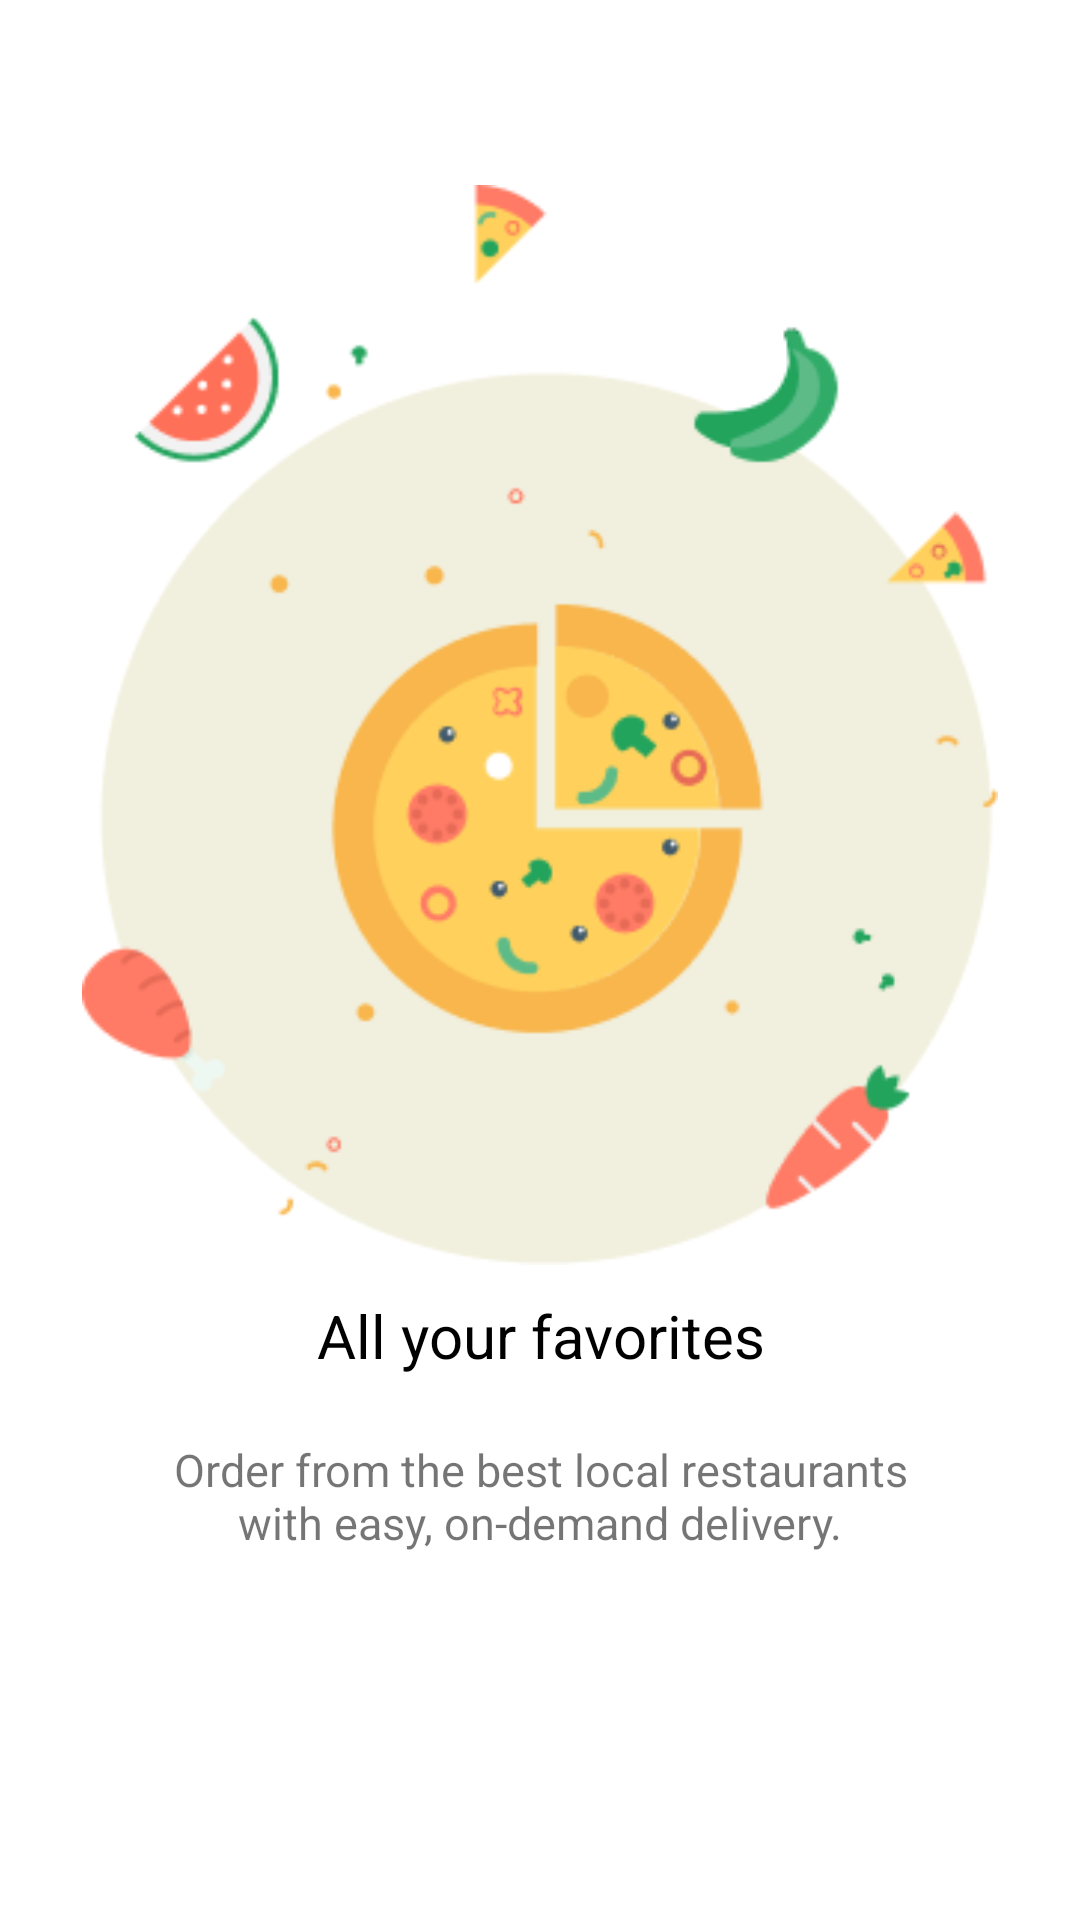

Layout XML and referenced resources for this Android screen:
<!-- AndroidManifest.xml: application theme Theme.Duantotnghiep -->
<!-- res/layout/fragment_onboarding2.xml -->
<?xml version="1.0" encoding="utf-8"?>
<RelativeLayout xmlns:android="http://schemas.android.com/apk/res/android"
    xmlns:app="http://schemas.android.com/apk/res-auto"
    xmlns:tools="http://schemas.android.com/tools"
    android:layout_width="match_parent"
    android:layout_height="match_parent"
    android:gravity="center"
    android:padding="16dp"
    android:layout_marginTop="100dp"
    android:orientation="vertical"
    >
    <LinearLayout
        android:layout_width="match_parent"
        android:layout_height="550dp"
        android:gravity="center"
        android:orientation="vertical">
        <ImageView
            android:id="@+id/image1"
            android:layout_width="360dp"
            android:layout_height="360dp"
            android:layout_marginTop="-50dp"

            app:srcCompat="@drawable/wc2" />

        <TextView
            android:textColor="@color/black"
            android:id="@+id/tv1"
            android:layout_width="wrap_content"
            android:layout_height="wrap_content"
            android:text="All your favorites"
            android:gravity="center"
            android:textSize="20dp"
            android:padding="10dp"
            />

        <TextView
            android:id="@+id/tv2"
            android:layout_width="252dp"
            android:layout_height="60dp"
            android:gravity="center"
            android:textSize="15dp"
            android:text="Order from the best local restaurants with easy, on-demand delivery."

            />
    </LinearLayout>






</RelativeLayout>
<!-- resources referenced by this layout -->
<resources>
  <color name="black">#FF000000</color>
  <!-- drawable wc2: png bitmap (drawable, 20420 bytes) -->
  <style name="Theme.Duantotnghiep" parent="Theme.MaterialComponents.DayNight.NoActionBar">
  
  
      
          <item name="colorPrimary">#F8B64C</item>
          <item name="colorPrimaryVariant">@color/black</item>
          <item name="colorOnPrimary">@color/white</item>
          
          <item name="colorSecondary">@color/teal_200</item>
          <item name="colorSecondaryVariant">@color/teal_700</item>
          <item name="colorOnSecondary">@color/black</item>
          
          <item name="android:statusBarColor" tools:targetApi="l">?attr/colorPrimaryVariant</item>
          
      </style>
  <color name="white">#FFFFFFFF</color>
  <color name="teal_200">#FF03DAC5</color>
  <color name="teal_700">#FF018786</color>
</resources>
